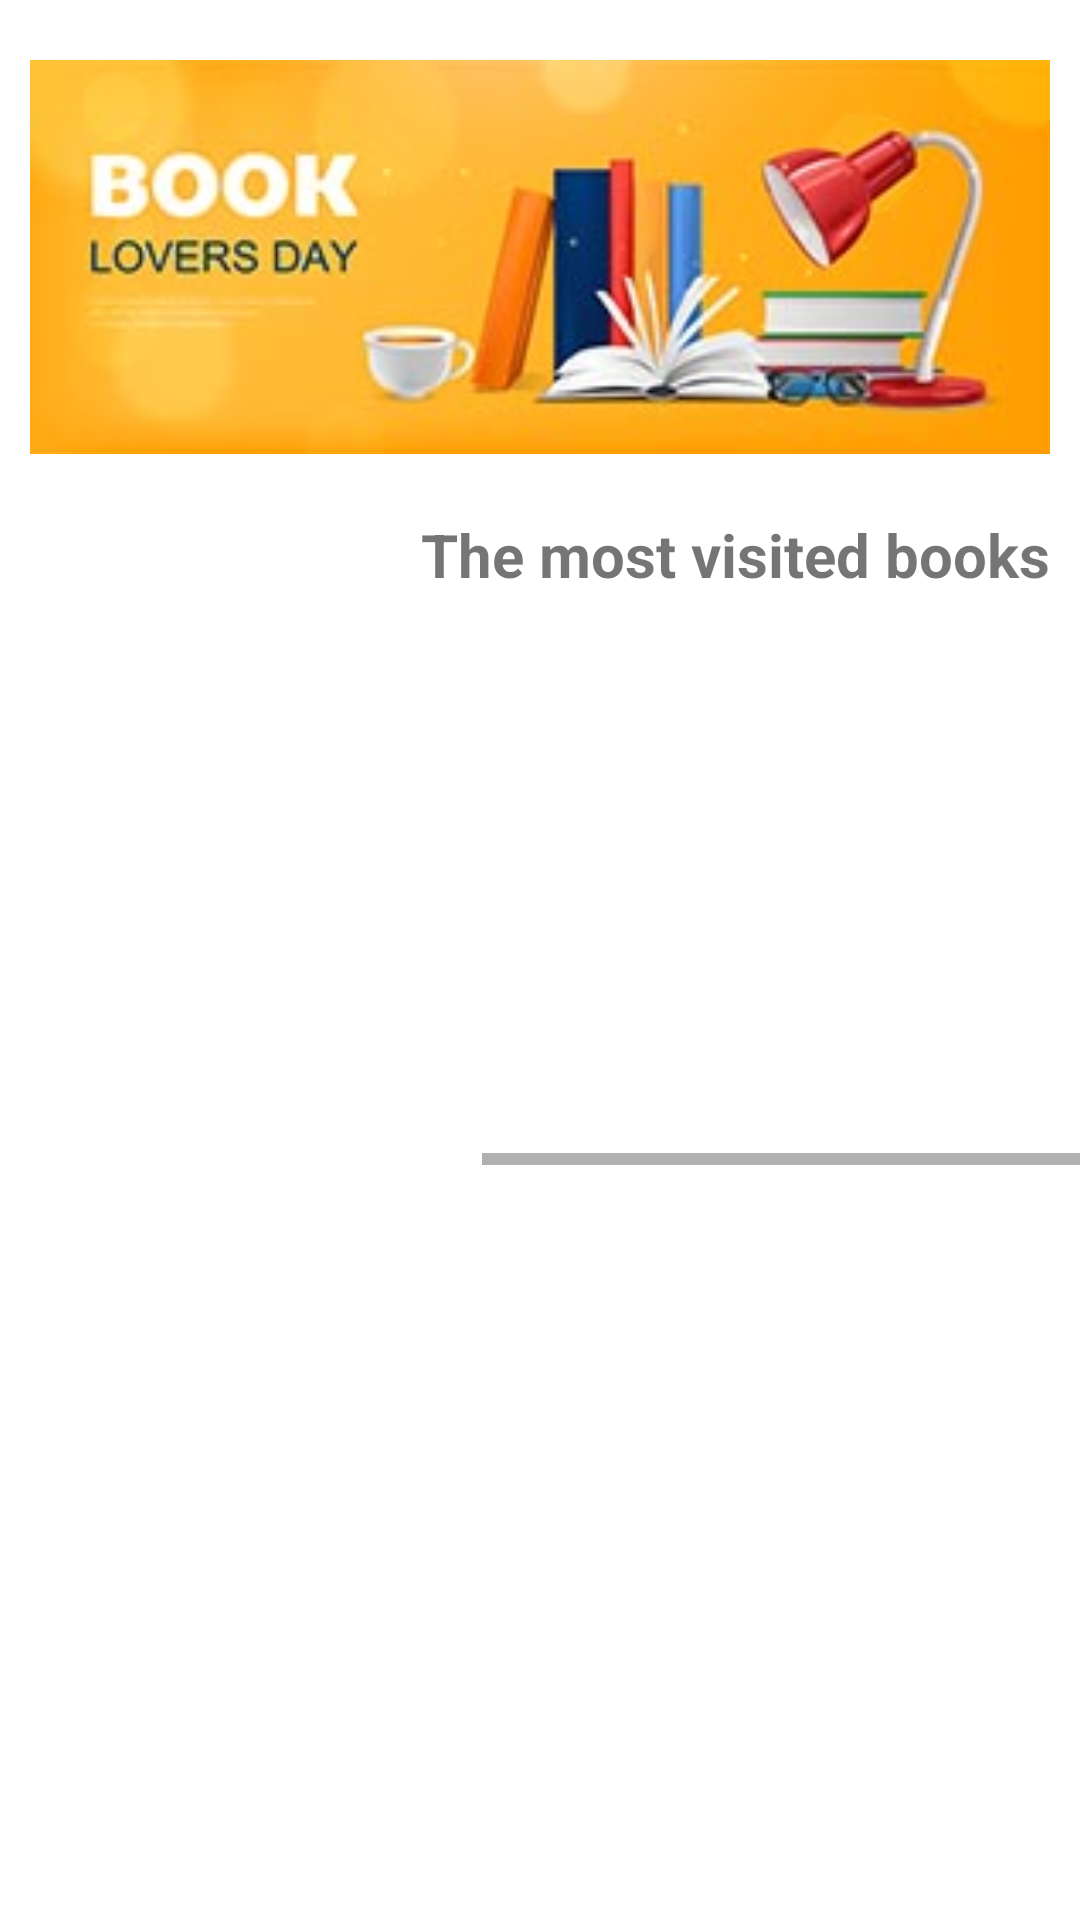

Write the Android layout XML for this screen, with the resource values it uses.
<!-- AndroidManifest.xml: application theme Theme.SimpleLibrary -->
<!-- res/layout/home_fragment.xml -->
<?xml version="1.0" encoding="utf-8"?>
<LinearLayout xmlns:android="http://schemas.android.com/apk/res/android"
    xmlns:app="http://schemas.android.com/apk/res-auto"
    xmlns:tools="http://schemas.android.com/tools"
    android:layout_width="match_parent"
    android:layout_height="match_parent"
    android:orientation="vertical">

    <ImageView
        android:id="@+id/imageView0"
        android:layout_width="match_parent"
        android:layout_height="wrap_content"
        android:layout_marginTop="10dp"
        android:adjustViewBounds="true"
        android:padding="10dp"
        android:scaleType="centerCrop"
        app:srcCompat="@drawable/first_banner" />

    <FrameLayout
        android:layout_width="match_parent"
        android:layout_height="wrap_content"
        android:layout_marginTop="10dp"
        android:orientation="horizontal">

        <TextView
            android:id="@+id/textView4"
            style="@style/title_font"
            android:layout_width="wrap_content"
            android:layout_height="wrap_content"
            android:layout_gravity="end|center"
            android:layout_marginRight="10dp"
            android:text="The most visited books" />

        <ImageView
            android:layout_width="wrap_content"
            android:layout_height="wrap_content"
            android:layout_gravity="start|center"
            android:layout_marginLeft="10dp"
            android:src="@drawable/left_arrow" />


    </FrameLayout>

    <HorizontalScrollView
        android:layout_width="wrap_content"
        android:layout_height="wrap_content"
        android:layoutDirection="rtl">

        <LinearLayout
            android:layout_width="wrap_content"
            android:layout_height="wrap_content"
            android:layout_marginTop="10dp"
            android:layout_marginRight="10dp"
            android:orientation="horizontal">

            <ImageView
                android:id="@+id/imageView1"
                android:layout_width="120dp"
                android:layout_height="180dp"
                android:layout_marginLeft="10dp"
                android:scaleType="fitXY"
                tools:srcCompat="@tools:sample/avatars" />

            <ImageView
                android:id="@+id/imageView2"

                android:layout_width="120dp"
                android:layout_height="180dp"
                android:layout_marginLeft="10dp"
                android:scaleType="fitXY"
                tools:srcCompat="@tools:sample/avatars" />

            <ImageView
                android:id="@+id/imageView3"

                android:layout_width="120dp"
                android:layout_height="180dp"
                android:layout_marginLeft="10dp"
                android:scaleType="fitXY"
                tools:srcCompat="@tools:sample/avatars" />

            <ImageView
                android:id="@+id/imageView4"
                android:layout_width="120dp"
                android:layout_height="180dp"
                android:layout_marginLeft="10dp"
                android:scaleType="fitXY"
                tools:srcCompat="@tools:sample/avatars" />

            <ImageView
                android:id="@+id/imageView5"
                android:layout_width="120dp"
                android:layout_height="180dp"
                android:layout_marginLeft="10dp"
                android:scaleType="fitXY"
                tools:srcCompat="@tools:sample/avatars" />

        </LinearLayout>

    </HorizontalScrollView>


</LinearLayout>
<!-- resources referenced by this layout -->
<resources>
  <!-- drawable first_banner: jpg bitmap (drawable, 21364 bytes) -->
  <style name="title_font">
          <item name="android:textSize">20dp</item>
          <item name="fontFamily">@font/round</item>
          <item name="android:textStyle">bold</item>
      </style>
  <style name="Theme.SimpleLibrary" parent="Theme.MaterialComponents.DayNight.NoActionBar">
          
          <item name="colorPrimary">#FCC729</item>
          <item name="colorPrimaryVariant">#FCA310</item>
          <item name="colorOnPrimary">@color/black</item>
          
          <item name="colorSecondary">#03A9F4</item>
          <item name="colorSecondaryVariant">@color/teal_700</item>
          <item name="colorOnSecondary">@color/black</item>
          
          <item name="android:statusBarColor">?attr/colorPrimaryVariant</item>
  
          
      </style>
  <!-- not gathered from this repository: default colours our renderer supplied (Android Studio template values) -->
  <color name="teal_700">#FF018786</color>
  <color name="black">#FF000000</color>
</resources>
